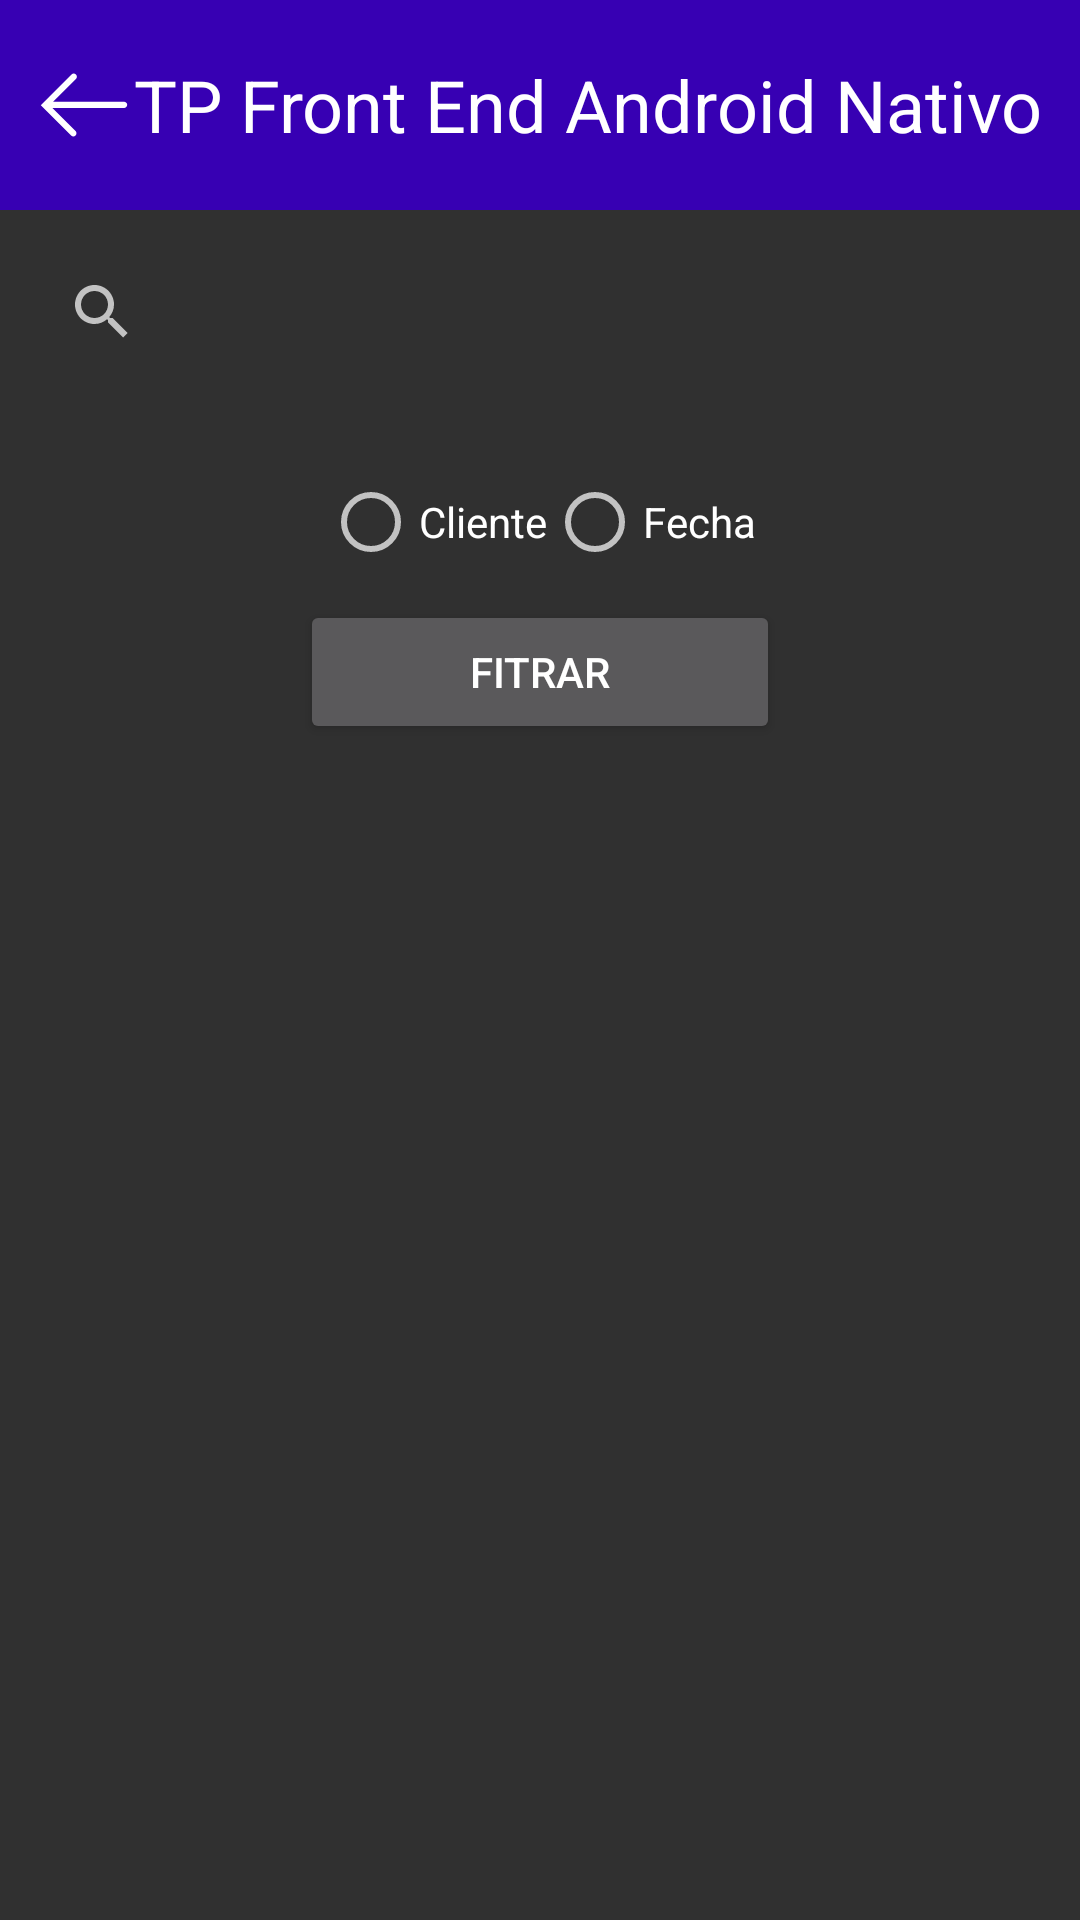

Layout XML and referenced resources for this Android screen:
<!-- AndroidManifest.xml: application theme Theme.AppCompat -->
<!-- res/layout/activity_reporte_ventas_resumido.xml -->
<?xml version="1.0" encoding="utf-8"?>
<LinearLayout xmlns:android="http://schemas.android.com/apk/res/android"
    xmlns:app="http://schemas.android.com/apk/res-auto"
    xmlns:tools="http://schemas.android.com/tools"
    android:layout_width="match_parent"
    android:layout_height="match_parent"
    android:orientation="vertical"
    tools:context=".Reportes.ReporteVentasResumidoActivity">

    <include
        android:id="@+id/toolbar"
        layout = "@layout/toolbar"/>

    <androidx.appcompat.widget.SearchView
        android:id="@+id/svSearch"
        android:inputType="text"
        app:queryHint="Cliente"
        android:layout_gravity="center"
        android:layout_marginTop="20dp"
        android:layout_width="match_parent"
        android:layout_margin="10dp"
        android:layout_height="wrap_content"
        android:imeOptions="actionSearch"/>

    <RadioGroup
        android:layout_width="match_parent"
        android:layout_height="wrap_content"
        android:id="@+id/radioGroup"
        android:layout_marginTop="20dp"
        android:gravity="center"
        android:orientation="horizontal">

        <RadioButton
            android:id="@+id/rbCliente"
            android:layout_height="wrap_content"
            android:layout_width="wrap_content"
            android:text="Cliente"/>

        <RadioButton
            android:id="@+id/rbFecha"
            android:layout_height="wrap_content"
            android:layout_width="wrap_content"
            android:text="Fecha"/>

    </RadioGroup>

    <Button
        android:id="@+id/btnFilter"
        android:layout_width="160dp"
        android:layout_gravity="center"
        android:layout_margin="10dp"
        android:layout_marginTop="20dp"
        android:layout_height="wrap_content"
        android:text="Fitrar" />

    <androidx.recyclerview.widget.RecyclerView
        android:id="@+id/rv_resumido"
        android:layout_width="match_parent"
        android:layout_height="match_parent"
        app:layout_constraintTop_toBottomOf="@id/btnFilter"
        android:layout_marginTop="20dp"
        app:layout_constraintStart_toStartOf="parent"
        app:layout_constraintEnd_toEndOf="parent"/>

</LinearLayout>
<!-- res/layout/toolbar.xml (included above) -->
<?xml version="1.0" encoding="utf-8"?>
<RelativeLayout
    xmlns:android="http://schemas.android.com/apk/res/android"
    android:layout_width="match_parent"
    android:layout_height="70dp"
    android:padding="12dp"
    android:gravity="center|left"
    android:background="@color/purple_700">

    <LinearLayout
        android:layout_width="match_parent"
        android:layout_height="match_parent"
        android:gravity="center"
        android:orientation="horizontal">

        <ImageButton
            android:id="@+id/BtnBack"
            android:layout_width="wrap_content"
            android:layout_height="wrap_content"
            android:src="@drawable/arrow"
            android:background="@color/purple_700"/>

        <TextView
            android:id="@+id/tvTitle"
            android:layout_width="match_parent"
            android:layout_height="match_parent"
            android:gravity="center"
            android:textSize="24sp"
            android:text="@string/tp_front_end"
            android:textColor="@color/white"/>
    </LinearLayout>

</RelativeLayout>
<!-- resources referenced by this layout -->
<resources>
  <!-- drawable arrow (drawable) -->
  <?xml version="1.0" encoding="utf-8"?>
  <vector xmlns:android="http://schemas.android.com/apk/res/android"
      android:width="32dp"
      android:height="32dp"
      android:viewportWidth="100"
      android:viewportHeight="100">
      <path
          android:pathData="M91.7,46.6H17.8l23.8,-23.8c1.3,-1.3 1.3,-3.3 0,-4.6c-1.3,-1.3 -3.3,-1.3 -4.6,0l-32,32l31.6,31.6c0.6,0.6 1.5,1 2.3,1c0.8,0 1.7,-0.3 2.3,-1c1.3,-1.3 1.3,-3.3 0,-4.6L17.1,53.1h74.6c1.8,0 3.3,-1.5 3.3,-3.3S93.5,46.6 91.7,46.6z"
          android:fillColor="#FFFFFF"/>
  </vector>
  <string name="tp_front_end">TP Front End Android Nativo</string>
  <!-- not gathered from this repository: default colours our renderer supplied (Android Studio template values) -->
  <color name="purple_700">#FF3700B3</color>
  <color name="white">#FFFFFFFF</color>
</resources>
